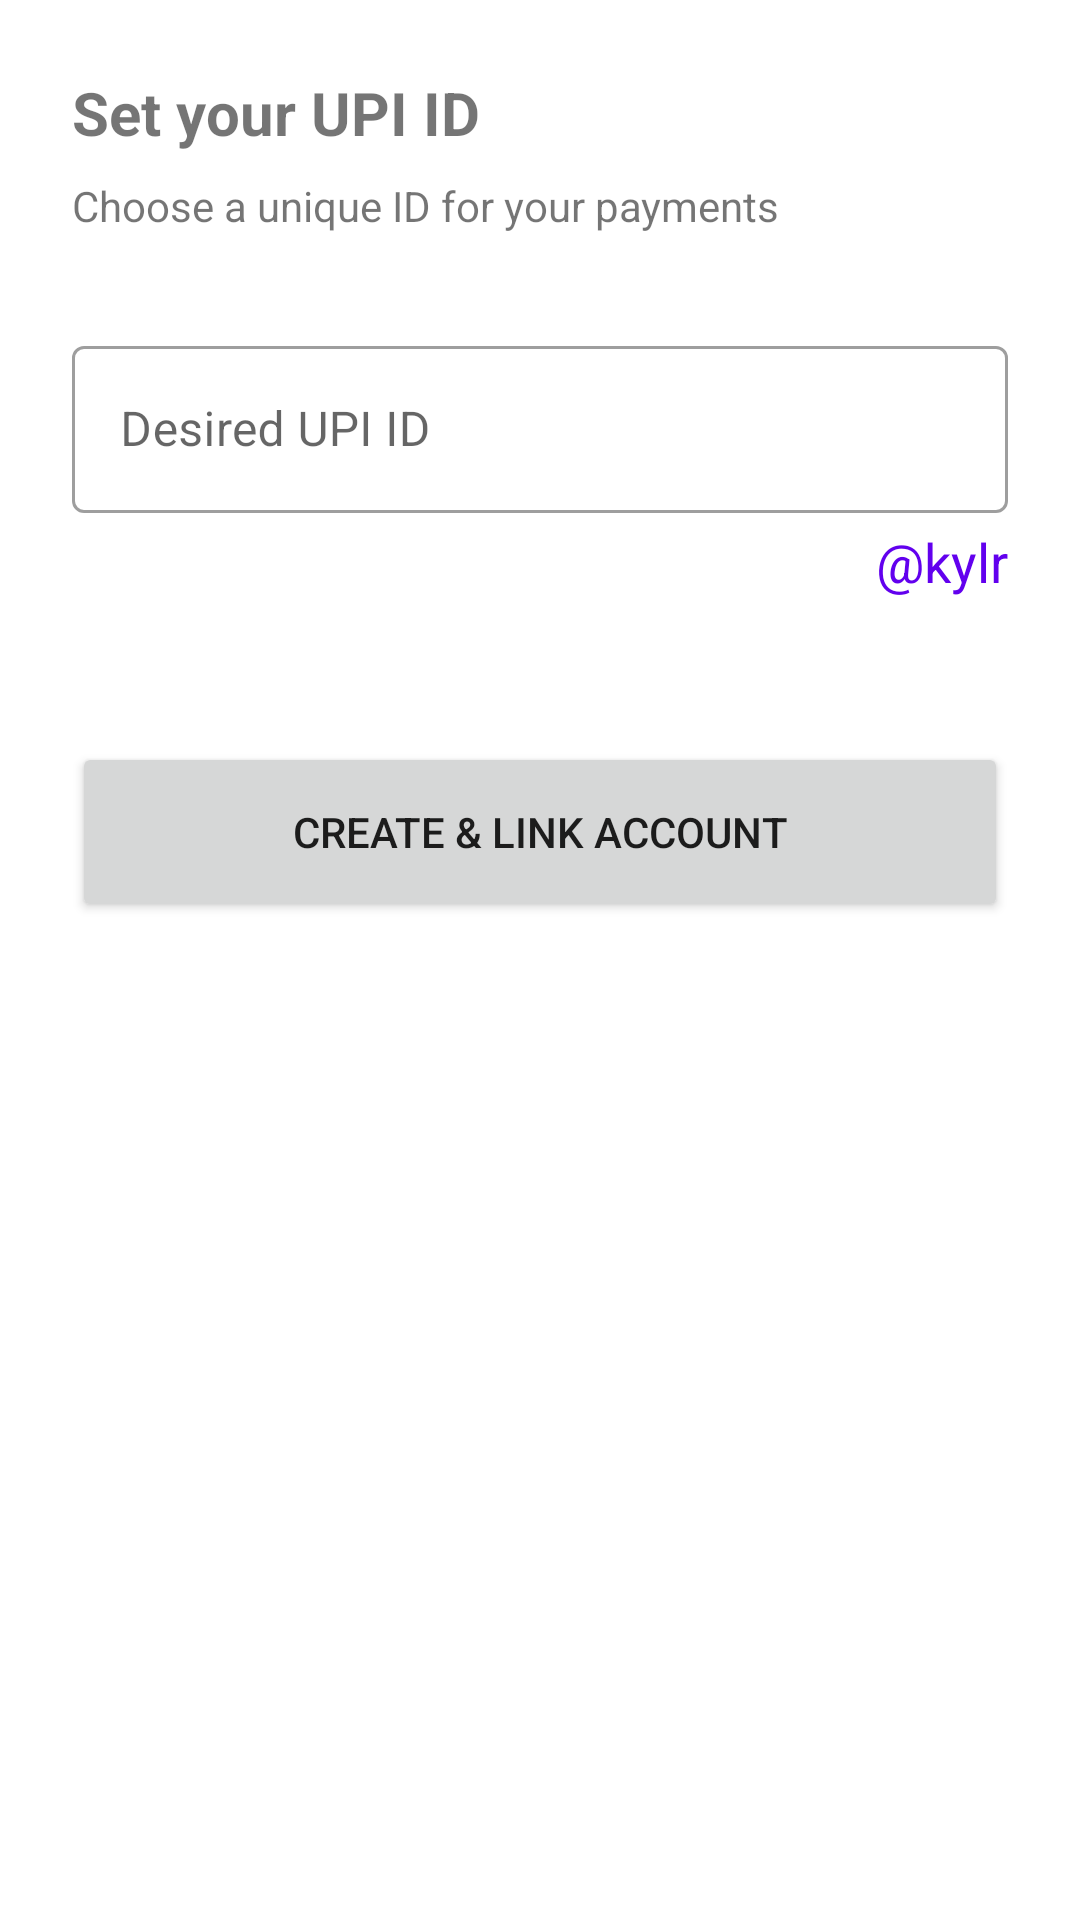

Layout XML and referenced resources for this Android screen:
<!-- AndroidManifest.xml: application theme Theme.KYLR -->
<!-- res/layout/activity_upi_setup.xml -->
<?xml version="1.0" encoding="utf-8"?>
<LinearLayout xmlns:android="http://schemas.android.com/apk/res/android"
    android:layout_width="match_parent"
    android:layout_height="match_parent"
    android:orientation="vertical"
    android:padding="24dp">

    <TextView
        android:layout_width="wrap_content"
        android:layout_height="wrap_content"
        android:text="Set your UPI ID"
        android:textSize="20sp"
        android:textStyle="bold"
        android:layout_marginBottom="8dp"/>

    <TextView
        android:layout_width="wrap_content"
        android:layout_height="wrap_content"
        android:text="Choose a unique ID for your payments"
        android:layout_marginBottom="32dp"/>

    <com.google.android.material.textfield.TextInputLayout
        android:layout_width="match_parent"
        android:layout_height="wrap_content"
        style="@style/Widget.MaterialComponents.TextInputLayout.OutlinedBox"
        android:hint="Desired UPI ID">

        <com.google.android.material.textfield.TextInputEditText
            android:id="@+id/etVpa"
            android:layout_width="match_parent"
            android:layout_height="wrap_content"
            android:inputType="text" />
    </com.google.android.material.textfield.TextInputLayout>

    <TextView
        android:layout_width="wrap_content"
        android:layout_height="wrap_content"
        android:text="@kylr"
        android:textSize="18sp"
        android:layout_gravity="end"
        android:layout_marginTop="4dp"
        android:textColor="?attr/colorPrimary"/>

    <Button
        android:id="@+id/btnCreateVpa"
        android:layout_width="match_parent"
        android:layout_height="60dp"
        android:layout_marginTop="48dp"
        android:text="Create &amp; Link Account" />

</LinearLayout>
<!-- resources referenced by this layout -->
<resources>
  <style name="Theme.KYLR" parent="Theme.MaterialComponents.DayNight.DarkActionBar">
          
          <item name="colorPrimary">@color/purple_500</item>
          <item name="colorPrimaryVariant">@color/purple_700</item>
          <item name="colorOnPrimary">@color/white</item>
          
          <item name="colorSecondary">@color/teal_200</item>
          <item name="colorSecondaryVariant">@color/teal_700</item>
          <item name="colorOnSecondary">@color/black</item>
          
          <item name="android:statusBarColor">?attr/colorPrimaryVariant</item>
          
      </style>
  <!-- not gathered from this repository: default colours our renderer supplied (Android Studio template values) -->
  <color name="purple_500">#FF6200EE</color>
  <color name="purple_700">#FF3700B3</color>
  <color name="teal_200">#FF03DAC5</color>
  <color name="teal_700">#FF018786</color>
  <color name="black">#FF000000</color>
  <color name="white">#FFFFFFFF</color>
</resources>
